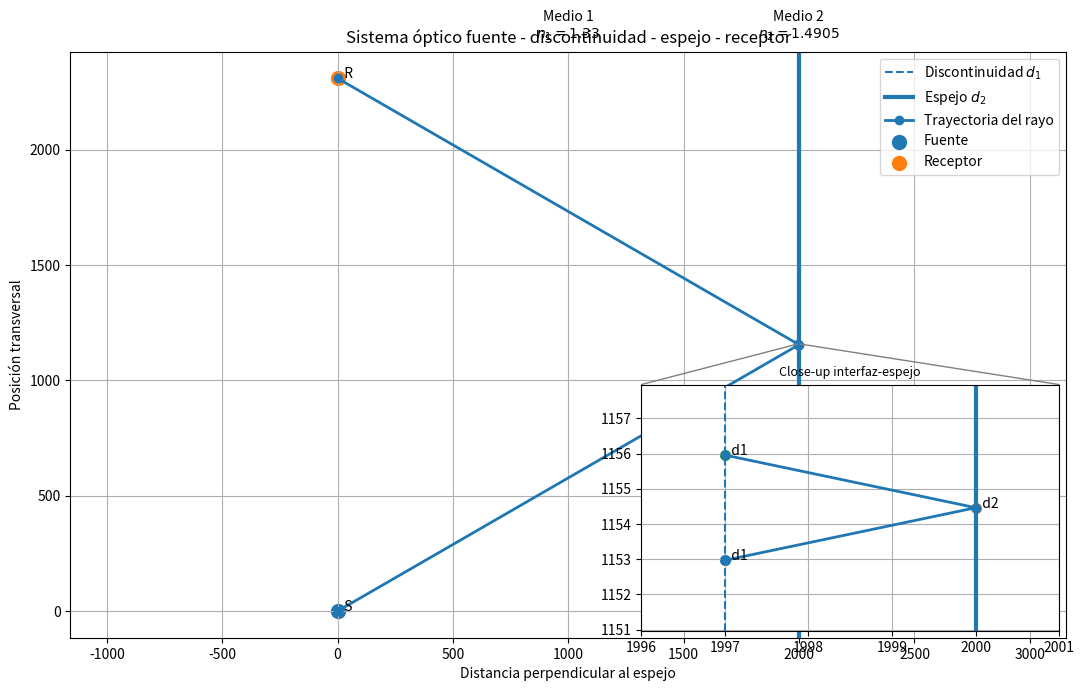

The matplotlib source for this figure:
import math
from dataclasses import dataclass

from mpl_toolkits.axes_grid1.inset_locator import inset_axes, mark_inset
import matplotlib.pyplot as plt


# ============================================================
# UTILIDADES
# ============================================================

def db_to_linear(db):
    """Convierte una razón de potencia en dB a escala lineal."""
    return 10 ** (db / 10)


def linear_to_db(value):
    """Convierte una razón de potencia lineal a dB."""
    if value <= 0:
        return -math.inf

    return 10 * math.log10(value)


# ============================================================
# FUENTE
# ============================================================

@dataclass
class Source:
    """
    Fuente óptica.

    x, y:
        Posición de la fuente.

    power_dbm:
        Potencia óptica de entrada en dBm.

    theta_i_deg:
        Ángulo de incidencia theta_i respecto de la normal
        a la discontinuidad d1.
    """

    x: float = 0.0
    y: float = 0.0

    power_dbm: float = 0.0
    theta_i_deg: float = 30.0


# ============================================================
# DISCONTINUIDAD ENTRE MEDIOS
# ============================================================

@dataclass
class DielectricInterface:
    """
    Interfaz plana entre dos medios.

    La interfaz se encuentra en x = x.

    n1:
        Índice del medio donde se encuentra la fuente.

    n2:
        Índice del segundo medio.

    polarization:
        's' o 'p'.
    """

    x: float

    n1: float = 1.33
    n2: float = 1.4905

    polarization: str = "s"

    # --------------------------------------------------------
    # LEY DE SNELL
    # --------------------------------------------------------

    def transmitted_angle(self, theta_i):
        """
        Calcula theta_t usando la ley de Snell.

        Los ángulos se reciben/devuelven en radianes.
        """

        value = (self.n1 / self.n2) * math.sin(theta_i)

        if abs(value) > 1:
            raise ValueError(
                "Se produce reflexión interna total: "
                "no existe ángulo transmitido real."
            )

        return math.asin(value)

    # --------------------------------------------------------
    # FRESNEL
    # --------------------------------------------------------

    def fresnel_reflectance(self, theta_i, theta_t):
        """
        Coeficiente de reflexión de POTENCIA.
        """

        n1 = self.n1
        n2 = self.n2

        if self.polarization.lower() == "s":

            r = (
                n1 * math.cos(theta_i)
                - n2 * math.cos(theta_t)
            ) / (
                n1 * math.cos(theta_i)
                + n2 * math.cos(theta_t)
            )

        elif self.polarization.lower() == "p":

            r = (
                n2 * math.cos(theta_i)
                - n1 * math.cos(theta_t)
            ) / (
                n2 * math.cos(theta_i)
                + n1 * math.cos(theta_t)
            )

        else:
            raise ValueError(
                "La polarización debe ser 's' o 'p'."
            )

        return r ** 2

    def fresnel_transmittance(self, theta_i, theta_t):
        """
        Coeficiente de transmisión de potencia.

        Para una interfaz sin absorción:
            T = 1 - R
        """

        R = self.fresnel_reflectance(
            theta_i,
            theta_t
        )

        return 1 - R


# ============================================================
# ESPEJO
# ============================================================

@dataclass
class Mirror:
    """
    Espejo plano situado en x = x.

    reflectivity:
        Reflectividad en potencia.

        1.0 -> reflector perfecto.
    """

    x: float
    reflectivity: float = 1.0


# ============================================================
# RECEPTOR
# ============================================================

@dataclass
class Receiver:
    """
    El receptor NO tiene posición fija.

    Su posición se calcula siguiendo el rayo reflejado.
    """

    x: float
    y: float = 0.0

    received_power_dbm: float = -math.inf


# ============================================================
# RESULTADOS
# ============================================================

@dataclass
class SimulationResult:

    theta_i_deg: float
    theta_t_deg: float

    phi_i_deg: float
    phi_r_deg: float

    epsilon_i_deg: float
    epsilon_t_deg: float

    R_interface: float
    T_interface: float

    total_efficiency: float
    total_loss_db: float

    input_power_dbm: float
    received_power_dbm: float

    source_position: tuple
    first_interface_position: tuple
    mirror_position: tuple
    second_interface_position: tuple
    receiver_position: tuple


# ============================================================
# SISTEMA COMPLETO
# ============================================================

class OpticalSystem:

    def __init__(
        self,
        source,
        interface,
        mirror
    ):

        self.source = source
        self.interface = interface
        self.mirror = mirror

        # El receptor está en el mismo plano vertical
        # que la fuente.
        self.receiver = Receiver(
            x=source.x
        )

    # ========================================================
    # SIMULACIÓN
    # ========================================================

    def simulate(self):

        source = self.source
        interface = self.interface
        mirror = self.mirror

        # ----------------------------------------------------
        # Comprobaciones geométricas
        # ----------------------------------------------------

        if not (
            source.x
            < interface.x
            < mirror.x
        ):

            raise ValueError(
                "Debe cumplirse:\n"
                "source.x < interface.x < mirror.x"
            )

        theta_i = math.radians(
            source.theta_i_deg
        )

        if not (0 <= theta_i < math.pi / 2):

            raise ValueError(
                "theta_i debe estar en el intervalo "
                "[0, 90) grados."
            )

        # ====================================================
        # ETAPA III
        # n1 -> n2
        # ====================================================

        theta_t = interface.transmitted_angle(
            theta_i
        )

        R = interface.fresnel_reflectance(
            theta_i,
            theta_t
        )

        T = 1 - R

        # ----------------------------------------------------
        # Punto donde el rayo alcanza d1
        # ----------------------------------------------------

        dx1 = interface.x - source.x

        y_d1_first = (
            source.y
            + dx1 * math.tan(theta_i)
        )

        P1 = (
            interface.x,
            y_d1_first
        )

        # ====================================================
        # ETAPA II
        # Propagación hasta el espejo
        # ====================================================

        dx2 = mirror.x - interface.x

        y_mirror = (
            y_d1_first
            + dx2 * math.tan(theta_t)
        )

        P2 = (
            mirror.x,
            y_mirror
        )

        # Ley de reflexión
        phi_i = theta_t
        phi_r = phi_i

        # ====================================================
        # RETORNO POR MEDIO 2
        # ====================================================

        y_d1_return = (
            y_mirror
            + dx2 * math.tan(phi_r)
        )

        P3 = (
            interface.x,
            y_d1_return
        )

        # ====================================================
        # ETAPA I
        # n2 -> n1
        # ====================================================

        epsilon_i = phi_r

        # Por reciprocidad:
        epsilon_t = theta_i

        # ====================================================
        # POSICIÓN AUTOMÁTICA DEL RECEPTOR
        # ====================================================

        y_receiver = (
            y_d1_return
            + dx1 * math.tan(epsilon_t)
        )

        self.receiver.y = y_receiver

        P4 = (
            self.receiver.x,
            self.receiver.y
        )

        # ====================================================
        # POTENCIA
        # ====================================================

        #
        # Primera transmisión:
        #
        #   P1 = T Pin
        #
        # Espejo:
        #
        #   P2 = Rm T Pin
        #
        # Segunda transmisión:
        #
        #   Pr = T Rm T Pin
        #

        efficiency = (
            T ** 2
            * mirror.reflectivity
        )

        loss_db = linear_to_db(
            efficiency
        )

        received_power_dbm = (
            source.power_dbm
            + loss_db
        )

        path_losses_dBm = (
            
        )

        self.receiver.received_power_dbm = (
            received_power_dbm
        )



        # ====================================================
        # RESULTADO
        # ====================================================

        return SimulationResult(

            theta_i_deg=math.degrees(theta_i),
            theta_t_deg=math.degrees(theta_t),

            phi_i_deg=math.degrees(phi_i),
            phi_r_deg=math.degrees(phi_r),

            epsilon_i_deg=math.degrees(epsilon_i),
            epsilon_t_deg=math.degrees(epsilon_t),

            R_interface=R,
            T_interface=T,

            total_efficiency=efficiency,
            total_loss_db=loss_db,

            input_power_dbm=source.power_dbm,
            received_power_dbm=received_power_dbm,

            source_position=(
                source.x,
                source.y
            ),

            first_interface_position=P1,

            mirror_position=P2,

            second_interface_position=P3,

            receiver_position=P4
        )

    # ========================================================
    # REPRESENTACIÓN GRÁFICA
    # ========================================================

    def plot(self, result):

        S = result.source_position
        D1a = result.first_interface_position
        M = result.mirror_position
        D1b = result.second_interface_position
        R = result.receiver_position

        plt.figure(
            figsize=(11, 7)
        )

        # ----------------------------------------------------
        # Límites verticales
        # ----------------------------------------------------

        y_values = [
            S[1],
            D1a[1],
            M[1],
            D1b[1],
            R[1]
        ]

        y_min = min(y_values)
        y_max = max(y_values)

        margin = max(
            (y_max - y_min) * 0.15,
            0.5
        )

        # ----------------------------------------------------
        # Discontinuidad
        # ----------------------------------------------------

        plt.axvline(
            self.interface.x,
            linestyle="--",
            label="Discontinuidad $d_1$"
        )

        # ----------------------------------------------------
        # Espejo
        # ----------------------------------------------------

        plt.axvline(
            self.mirror.x,
            linewidth=3,
            label="Espejo $d_2$"
        )

        # ----------------------------------------------------
        # Trayectoria
        # ----------------------------------------------------

        x_ray = [
            S[0],
            D1a[0],
            M[0],
            D1b[0],
            R[0]
        ]

        y_ray = [
            S[1],
            D1a[1],
            M[1],
            D1b[1],
            R[1]
        ]

        plt.plot(
            x_ray,
            y_ray,
            marker="o",
            linewidth=2,
            label="Trayectoria del rayo"
        )

        # ----------------------------------------------------
        # Fuente y receptor
        # ----------------------------------------------------

        plt.scatter(
            *S,
            s=100,
            label="Fuente"
        )

        plt.scatter(
            *R,
            s=100,
            label="Receptor"
        )

        plt.text(
            S[0],
            S[1],
            "  S"
        )

        plt.text(
            R[0],
            R[1],
            "  R"
        )

        # ----------------------------------------------------
        # Regiones
        # ----------------------------------------------------

        x_middle_n1 = (
            self.source.x
            + self.interface.x
        ) / 2

        x_middle_n2 = (
            self.interface.x
            + self.mirror.x
        ) / 2

        plt.text(
            x_middle_n1,
            y_max + margin * 0.5,
            f"Medio 1\n$n_1={self.interface.n1}$",
            ha="center"
        )

        plt.text(
            x_middle_n2,
            y_max + margin * 0.5,
            f"Medio 2\n$n_2={self.interface.n2}$",
            ha="center"
        )

        plt.xlabel("Distancia perpendicular al espejo")
        plt.ylabel("Posición transversal")

        plt.title(
            "Sistema óptico fuente - discontinuidad - espejo - receptor"
        )

        plt.grid(True)
        plt.legend()

        plt.ylim(
            y_min - margin,
            y_max + margin
        )

        plt.axis("equal")


        # ============================================================
        # CLOSE-UP DE LA REGIÓN INTERFAZ - ESPEJO
        # ============================================================

        ax = plt.gca()

        # Márgenes del zoom en mm
        closeup_x_margin_left = 1.0
        closeup_x_margin_right = 1.0
        closeup_y_margin = 2.0

        # Puntos relevantes ya calculados
        # D1a = primera incidencia en la interfaz
        # M   = incidencia en el espejo
        # D1b = retorno a la interfaz

        # Crear eje inset
        axins = inset_axes(
            ax,
            width="42%",
            height="42%",
            loc="lower right"
        )

        # Dibujar la interfaz y el espejo en el close-up
        axins.axvline(
            self.interface.x,
            linestyle="--"
        )

        axins.axvline(
            self.mirror.x,
            linewidth=3
        )

        # Dibujar solo la parte relevante del rayo
        x_close = [D1a[0], M[0], D1b[0]]
        y_close = [D1a[1], M[1], D1b[1]]

        axins.plot(
            x_close,
            y_close,
            marker="o",
            linewidth=2
        )

        # Resaltar los puntos
        axins.scatter(*D1a, s=50)
        axins.scatter(*M, s=50)
        axins.scatter(*D1b, s=50)

        # Etiquetas pequeñas
        axins.text(D1a[0], D1a[1], "  d1")
        axins.text(M[0], M[1], "  d2")
        axins.text(D1b[0], D1b[1], "  d1")

        # Límites del zoom
        local_y_min = min(D1a[1], M[1], D1b[1])
        local_y_max = max(D1a[1], M[1], D1b[1])

        axins.set_xlim(
            self.interface.x - closeup_x_margin_left,
            self.mirror.x + closeup_x_margin_right
        )

        axins.set_ylim(
            local_y_min - closeup_y_margin,
            local_y_max + closeup_y_margin
        )

        axins.set_title("Close-up interfaz-espejo", fontsize=9)
        axins.grid(True)

        # Marcar en la figura principal la región ampliada
        mark_inset(
            ax,
            axins,
            loc1=2,
            loc2=1,
            fc="none",
            ec="0.5"
        )


        plt.tight_layout()
        plt.show()





# ============================================================
# EJEMPLO DE UTILIZACIÓN
# ============================================================

if __name__ == "__main__":

    # --------------------------------------------------------
    # PARÁMETROS DEL SISTEMA
    # --------------------------------------------------------

    source = Source(

        # Fuente en x = 0
        x=0.0,
        y=0.0,

        # Potencia óptica
        power_dbm=10.0,

        # theta_i
        theta_i_deg=30.0
    )

    interface = DielectricInterface(

        # Distancia desde fuente hasta discontinuidad
        x=1997.0,

        n1=1.33,
        n2=1.4905,

        polarization="s"
    )

    mirror = Mirror(

        # Distancia perpendicular fuente/receptor -> espejo
        x=2000.00,

        # Reflector perfecto
        reflectivity=1.0
    )

    # --------------------------------------------------------
    # CREAR SISTEMA
    # --------------------------------------------------------

    system = OpticalSystem(
        source=source,
        interface=interface,
        mirror=mirror
    )

    # --------------------------------------------------------
    # SIMULAR
    # --------------------------------------------------------

    result = system.simulate()

    # --------------------------------------------------------
    # MOSTRAR RESULTADOS
    # --------------------------------------------------------

    print()
    print("========== RESULTADOS ==========")

    print(
        f"theta_i   = {result.theta_i_deg:.4f} deg"
    )

    print(
        f"theta_t   = {result.theta_t_deg:.4f} deg"
    )

    print(
        f"phi_i     = {result.phi_i_deg:.4f} deg"
    )

    print(
        f"phi_r     = {result.phi_r_deg:.4f} deg"
    )

    print(
        f"epsilon_i = {result.epsilon_i_deg:.4f} deg"
    )

    print(
        f"epsilon_t = {result.epsilon_t_deg:.4f} deg"
    )

    print()

    print(
        f"R interfaz = {result.R_interface:.6f}"
    )

    print(
        f"T interfaz = {result.T_interface:.6f}"
    )

    print()

    print(
        f"Eficiencia total = "
        f"{100 * result.total_efficiency:.4f} %"
    )

    print(
        f"Pérdida total = "
        f"{result.total_loss_db:.4f} dB"
    )

    print()

    print(
        f"Potencia entrada = "
        f"{result.input_power_dbm:.4f} dBm"
    )

    print(
        f"Potencia receptor = "
        f"{result.received_power_dbm:.4f} dBm"
    )

    print()

    print(
        "Posición fuente:",
        result.source_position
    )

    print(
        "Primera incidencia d1:",
        result.first_interface_position
    )

    print(
        "Incidencia espejo:",
        result.mirror_position
    )

    print(
        "Retorno a d1:",
        result.second_interface_position
    )

    print(
        "Posición receptor:",
        result.receiver_position
    )

    # --------------------------------------------------------
    # DIBUJAR SISTEMA
    # --------------------------------------------------------

    system.plot(result)
